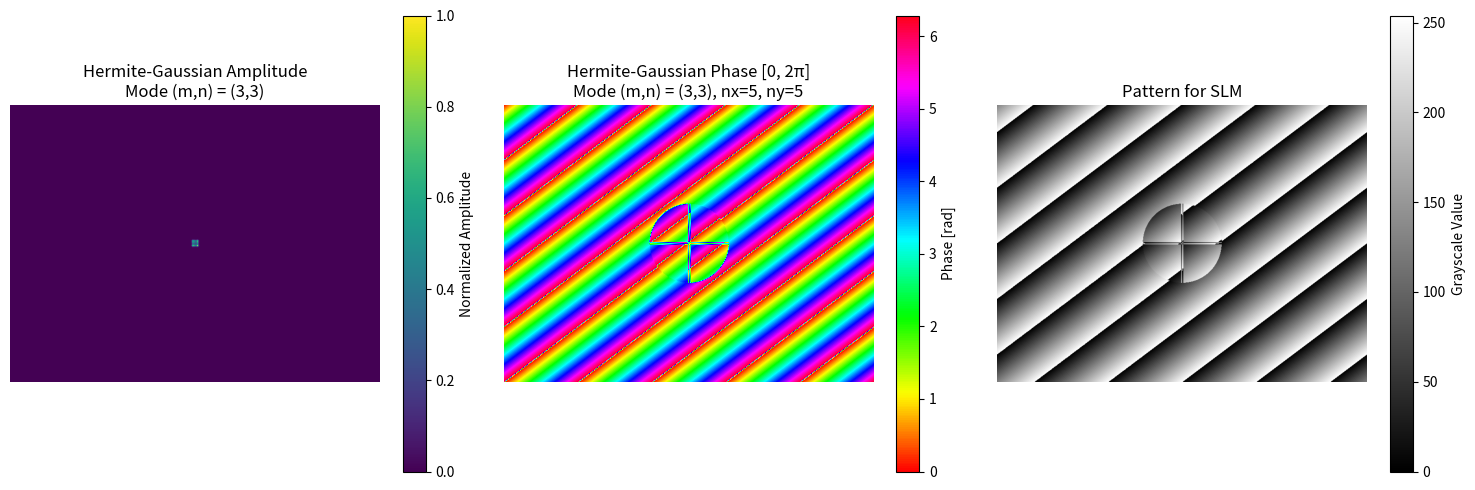

The matplotlib source for this figure:
import numpy as np
import matplotlib.pyplot as plt
from scipy.special import factorial, eval_hermite
from PIL import Image

"""
Hermite-Gaussian Beam Generator for SLM

This script generates a phase pattern for a Hermite-Gaussian beam
suitable for display on a Spatial Light Modulator (SLM).

SLM Specifications:
- Resolution: 800 x 600 pixels
- Pixel Pitch: 32 μm
- Default Wavelength: 650 nm (red laser)
"""

# SLM parameters
H, V = 800, 600  # SLM resolution
lambda_ = 650e-9  # wavelength in meters (converted from mm)
k = 2 * np.pi / lambda_
px = 32e-6  # pixel size in meters (converted from mm)

# Create coordinate grid
x = (np.arange(-H/2, H/2)) * px
y = (np.arange(-V/2, V/2)) * px
X, Y = np.meshgrid(x, y)
rho = np.sqrt(X**2 + Y**2)
phi = np.angle(X + 1j * Y)

# Hermite-Gaussian beam parameters
m, n = 3, 3  # Hermite polynomial orders (m: horizontal, n: vertical)
w0 = 100e-6  # beam waist (in meters)
z = 1e-6  # propagation distance (near waist)
zr = np.pi * w0**2 / lambda_  # Rayleigh range
w = w0 * np.sqrt(1 + (z/zr)**2)  # beam width at distance z
R = z * (1 + (zr/z)**2)  # radius of curvature at distance z

# Blazed grating parameters (for shifting the beam)
nx, ny = 5, 5  # grating frequency in x and y directions
gx = nx / (H * px)  # spatial frequency in x
gy = ny / (V * px)  # spatial frequency in y

# Generate Hermite-Gaussian beam
# Calculate Hermite polynomials
Hx = eval_hermite(m, np.sqrt(2) * X / w)
Hy = eval_hermite(n, np.sqrt(2) * Y / w)

# Normalization constant
rc = np.sqrt(2**(1-n-m)/(np.pi*factorial(n)*factorial(m))) / w

# Full Hermite-Gaussian field
HG = rc * Hx * Hy * np.exp(1j * (n+m+1) * np.arctan(z/zr)) * \
     np.exp(-rho**2 / w**2) * np.exp(-1j * k * rho**2 / (2*R)) * np.exp(1j * k * z)

# Normalize the field
HG = HG / np.sqrt(np.sum(np.abs(HG)**2))

# Extract amplitude and phase
phase = np.angle(HG)
amplitude = np.abs(HG)
amplitude_norm = amplitude / np.max(amplitude)

# Create phase pattern with blazed grating
hg_phase = np.mod(phase + 2 * np.pi * (X * gx + Y * gy), 2 * np.pi)

# Convert phase from [0, 2π] to [-π, π] range for SLM
hg_phase_shifted = np.mod(hg_phase + np.pi, 2 * np.pi) - np.pi

# Convert phase to grayscale for SLM display
# Map [-π, π] to [0, 255] according to:
# -π → 0 (black), 0 → 128 (gray), π → 255 (white)
grayscale = ((hg_phase_shifted + np.pi) / (2 * np.pi) * 255).astype(np.uint8)

# Create filenames with parameters
plot_filename = f"hermite_gaussian_plot_m{m}_n{n}_nx{nx}_ny{ny}.png"
pattern_filename = f"hermite_gaussian_pattern_m{m}_n{n}_nx{nx}_ny{ny}.png"

# Display phase pattern and amplitude
plt.figure(figsize=(15, 5))

plt.subplot(131)
plt.imshow(amplitude_norm, cmap='viridis')
plt.title(f'Hermite-Gaussian Amplitude\nMode (m,n) = ({m},{n})')
plt.colorbar(label='Normalized Amplitude')
plt.axis('off')

plt.subplot(132)
plt.imshow(hg_phase, cmap='hsv')
plt.title(f'Hermite-Gaussian Phase [0, 2π]\nMode (m,n) = ({m},{n}), nx={nx}, ny={ny}')
plt.colorbar(label='Phase [rad]')
plt.axis('off')

plt.subplot(133)
plt.imshow(grayscale, cmap='gray')
plt.title('Pattern for SLM')
plt.colorbar(label='Grayscale Value')
plt.axis('off')

plt.tight_layout()
# Save the plot
plt.savefig(plot_filename, dpi=150)
print(f"Plot saved to {plot_filename}")
# Also display it if running interactively
plt.show()

# Save function for SLM pattern
def save_pattern_for_slm(pattern, filename, gamma=1.0):
    """
    Save the pattern as an 8-bit grayscale image for SLM display.
    
    Parameters:
        pattern: 2D array with grayscale values [0, 255]
        filename: Output filename (should end with .png or .bmp)
        gamma: Gamma correction factor for the SLM's non-linear response
    """
    # Apply gamma correction if needed
    if gamma != 1.0:
        pattern = ((pattern / 255.0) ** gamma * 255).astype(np.uint8)
    
    # Save using PIL for better compatibility
    Image.fromarray(pattern).save(filename)
    print(f"Pattern saved to {filename}")
    
    return pattern

# Save the Hermite-Gaussian beam pattern
save_pattern_for_slm(grayscale, pattern_filename)

# Calculate expected beam parameters
print(f"Hermite-Gaussian Beam Parameters:")
print(f"- Mode indices: (m,n) = ({m},{n})")
print(f"- Beam waist: {w0*1e6:.2f} μm")
print(f"- Rayleigh range: {zr*1000:.2f} mm")
print(f"- Beam width at z={z*1000:.2f} mm: {w*1e6:.2f} μm")

# Add a function to generate patterns with different parameters
def generate_hg_pattern(m_value, n_value, nx_value, ny_value, w0_value=100e-6, show_plot=False):
    """
    Generate a Hermite-Gaussian beam pattern with specified parameters.
    
    Parameters:
        m_value, n_value: Hermite polynomial orders (horizontal, vertical)
        nx_value, ny_value: Grating frequencies in x and y directions
        w0_value: Beam waist in meters
        show_plot: Whether to display the plot (set to False for headless operation)
    
    Returns:
        grayscale: The grayscale pattern for SLM
    """
    # Recalculate beam parameters
    z_value = 1e-6  # near waist
    zr_value = np.pi * w0_value**2 / lambda_
    w_value = w0_value * np.sqrt(1 + (z_value/zr_value)**2)
    R_value = z_value * (1 + (zr_value/z_value)**2)
    
    # Calculate grating spatial frequencies
    gx_value = nx_value / (H * px)
    gy_value = ny_value / (V * px)
    
    # Calculate Hermite polynomials
    Hx = eval_hermite(m_value, np.sqrt(2) * X / w_value)
    Hy = eval_hermite(n_value, np.sqrt(2) * Y / w_value)
    
    # Normalization constant
    rc = np.sqrt(2**(1-n_value-m_value)/(np.pi*factorial(n_value)*factorial(m_value))) / w_value
    
    # Full Hermite-Gaussian field
    HG = rc * Hx * Hy * np.exp(1j * (n_value+m_value+1) * np.arctan(z_value/zr_value)) * \
         np.exp(-rho**2 / w_value**2) * np.exp(-1j * k * rho**2 / (2*R_value)) * np.exp(1j * k * z_value)
    
    # Normalize the field
    HG = HG / np.sqrt(np.sum(np.abs(HG)**2))
    
    # Extract amplitude and phase
    phase = np.angle(HG)
    
    # Create phase pattern with blazed grating
    hg_phase = np.mod(phase + 2 * np.pi * (X * gx_value + Y * gy_value), 2 * np.pi)
    
    # Convert phase from [0, 2π] to [-π, π] range for SLM
    hg_phase_shifted = np.mod(hg_phase + np.pi, 2 * np.pi) - np.pi
    
    # Convert phase to grayscale for SLM display
    grayscale = ((hg_phase_shifted + np.pi) / (2 * np.pi) * 255).astype(np.uint8)
    
    # Create filenames with parameters
    pattern_filename = f"hermite_gaussian_pattern_m{m_value}_n{n_value}_nx{nx_value}_ny{ny_value}.png"
    
    # Save the pattern
    save_pattern_for_slm(grayscale, pattern_filename)
    
    if show_plot:
        amplitude = np.abs(HG)
        amplitude_norm = amplitude / np.max(amplitude)
        
        plt.figure(figsize=(15, 5))
        
        plt.subplot(131)
        plt.imshow(amplitude_norm, cmap='viridis')
        plt.title(f'Hermite-Gaussian Amplitude\nMode (m,n) = ({m_value},{n_value})')
        plt.colorbar(label='Normalized Amplitude')
        plt.axis('off')
        
        plt.subplot(132)
        plt.imshow(hg_phase, cmap='hsv')
        plt.title(f'Hermite-Gaussian Phase [0, 2π]\nMode (m,n) = ({m_value},{n_value}), nx={nx_value}, ny={ny_value}')
        plt.colorbar(label='Phase [rad]')
        plt.axis('off')
        
        plt.subplot(133)
        plt.imshow(grayscale, cmap='gray')
        plt.title('Pattern for SLM')
        plt.colorbar(label='Grayscale Value')
        plt.axis('off')
        
        plt.tight_layout()
        plot_filename = f"hermite_gaussian_plot_m{m_value}_n{n_value}_nx{nx_value}_ny{ny_value}.png"
        plt.savefig(plot_filename, dpi=150)
        print(f"Plot saved to {plot_filename}")
        if show_plot:
            plt.show()
    
    return grayscale

# Example of generating multiple patterns with different parameters
# Uncomment to generate additional patterns
"""
print("\nGenerating additional patterns...")
# Different mode combinations
generate_hg_pattern(m_value=0, n_value=1, nx_value=5, ny_value=0)
generate_hg_pattern(m_value=1, n_value=1, nx_value=5, ny_value=0)
generate_hg_pattern(m_value=3, n_value=0, nx_value=5, ny_value=0)

# Different grating frequencies
generate_hg_pattern(m_value=2, n_value=0, nx_value=10, ny_value=0)
generate_hg_pattern(m_value=2, n_value=0, nx_value=0, ny_value=10)
"""
